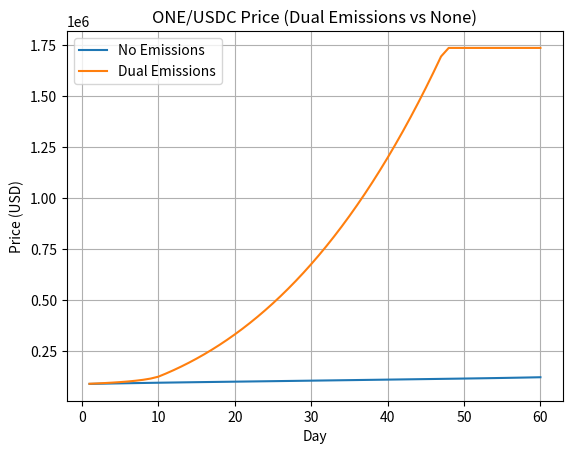
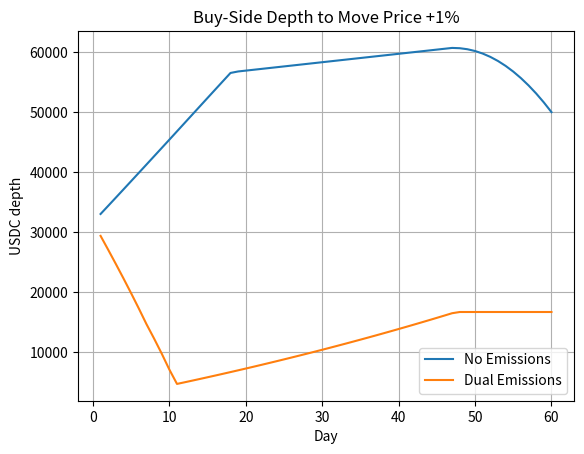
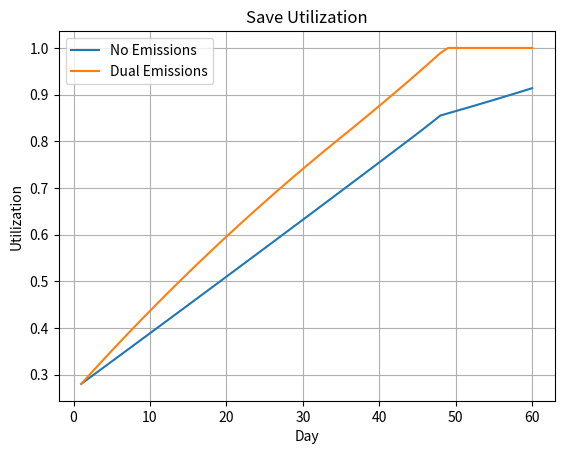
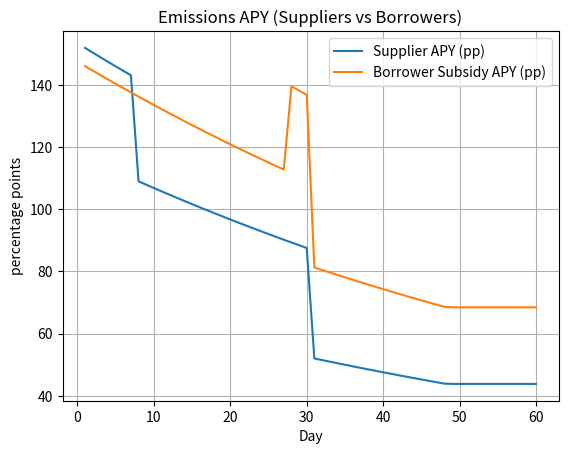
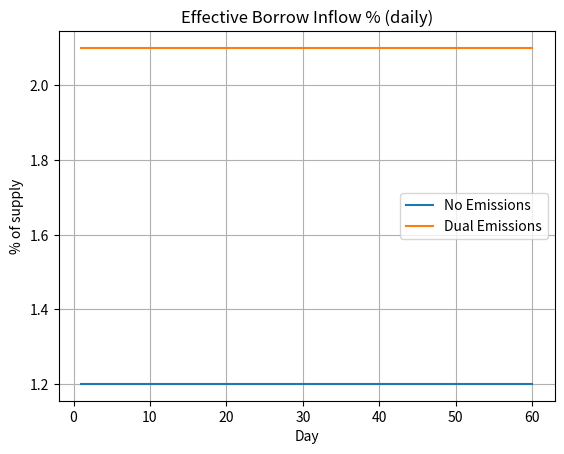

These figures' Python source, in order:

"""
simulation_dual_emissions.py — $ONE x Save Finance dual‑token incentives
Author: ChatGPT

Adds:
- Dual-token reward schedules:
  * Token A → supplier emissions (boost Save supply APY)
  * Token B → borrower emissions (offset borrow APR / boost demand)
- Buyer-attracting config: directs borrow flow to buy ONE on DEX and tunes sensitivities.
- Optional demand response: borrower emissions increase daily new borrow inflow.

Outputs:
- Two scenarios (No emissions vs Dual emissions) with plots + CSVs
- A compact grid for borrower-emission intensity vs supplier-emission intensity
"""

import os
import numpy as np
import pandas as pd
import matplotlib.pyplot as plt
from dataclasses import dataclass
from typing import Callable, Dict

# =========================
# ======== CONFIG =========
# =========================
CONFIG = dict(
    # Horizon
    T=60,

    # AMM / Market
    P0=88_000.0,
    one_reserve0=60.0,               # slightly deeper initial ONE liquidity
    dex_fee=0.003,
    daily_volume_as_tvls=0.30,       # a bit higher baseline activity to reward LPs
    lp_external_emissions_usd_per_day=0.0,

    # Save rate curve
    optimal_util=0.80,
    min_borrow_apr=0.00,
    optimal_borrow_apr=0.18,
    max_borrow_apr=1.50,

    # Reserve factor schedule (optimize for generous supplier yield below kink)
    rf_low_util=0.40,
    rf_kink=0.80,
    rf_low_val=0.03,     # 3% RF under-util → more to suppliers early
    rf_mid_val=0.10,
    rf_high_val=0.22,

    # Save supply & borrow dynamics
    save_supply_usd=2_500_000.0,
    save_borrow_util0=0.28,
    daily_borrow_inflow_pct=0.012,    # 1.2%/day base demand
    borrow_fee=0.001,
    deposit_limit_usd=4_000_000.0,

    # Ecosystem stocks
    total_one_liquidity=100.0,
    total_usdc_liquidity=4_000_000.0,

    # Behavioral response
    apy_sensitivity=3.2,
    theta_long=0.78,                  # stronger bias to buy ONE with borrowed USDC
    theta_short=0.22,
    allow_one_borrowing=False,

    # ===== Dual Emissions =====
    # Token A → Suppliers
    tokenA_price=2.0,
    tokenA_base_per_day=8_000.0,      # USD/day at mark price
    tokenA_decay_breakpoints=(30, 60),
    tokenA_low_util_boost=1.30,
    # Token B → Borrowers
    tokenB_price=1.0,
    tokenB_base_per_day=10_000.0,     # USD/day at mark price
    tokenB_decay_breakpoints=(30, 60),
    tokenB_high_util_boost=1.25,      # extra when util > 70% to keep demand strong

    # Borrower demand response (how emissions improve borrow inflow)
    demand_alpha=1.50,        # sensitivity multiplier
    demand_threshold_apy=0.05,# only boosts when borrower subsidy APY > 5%
    demand_cap=0.75,          # cap +75% boost to inflow

    # Grid knobs (optional small grid)
    grid_supplier_tokenA=[4000.0, 8000.0, 16000.0],
    grid_borrower_tokenB=[4000.0, 10000.0, 20000.0],

    # Output directory
    output_dir="outputs_dual"
)

# =========================
# ====== CORE LOGIC =======
# =========================
@dataclass
class RateModel:
    optimal_util: float
    min_borrow_apr: float
    optimal_borrow_apr: float
    max_borrow_apr: float
    rf_low_util: float
    rf_kink: float
    rf_low_val: float
    rf_mid_val: float
    rf_high_val: float

    def borrow_apr(self, u: float) -> float:
        u = max(0.0, min(1.0, u))
        if u <= self.optimal_util:
            if self.optimal_util == 0:
                return self.min_borrow_apr
            return self.min_borrow_apr + (self.optimal_borrow_apr - self.min_borrow_apr) * (u / self.optimal_util)
        rem = (u - self.optimal_util) / max(1e-9, (1.0 - self.optimal_util))
        return self.optimal_borrow_apr + rem * (self.max_borrow_apr - self.optimal_borrow_apr)

    def reserve_factor(self, u: float) -> float:
        if u < self.rf_low_util:
            return self.rf_low_val
        if u <= self.rf_kink:
            return self.rf_mid_val
        return self.rf_high_val

    def supply_apr(self, u: float) -> float:
        return self.borrow_apr(u) * u * (1.0 - self.reserve_factor(u))


def tokenA_fn_factory(base_usd_per_day: float, bp=(30,60), low_util_boost=1.30):
    d1, d2 = bp
    def _fn(day:int, util:float) -> float:
        if day <= d1: v = base_usd_per_day
        elif day <= d2: v = base_usd_per_day * 0.60
        else: v = base_usd_per_day * 0.35
        if util < 0.40: v *= low_util_boost
        return v
    return _fn

def tokenB_fn_factory(base_usd_per_day: float, bp=(30,60), high_util_boost=1.25):
    d1, d2 = bp
    def _fn(day:int, util:float) -> float:
        if day <= d1: v = base_usd_per_day
        elif day <= d2: v = base_usd_per_day * 0.60
        else: v = base_usd_per_day * 0.35
        if util > 0.70: v *= high_util_boost
        return v
    return _fn

# AMM helpers
def pool_price(x,y): return y/x if x>0 else float("inf")
def swap_usdc_for_one(x,y,usdc_in,fee):
    usdc_in_eff = usdc_in*(1.0-fee); k=x*y; new_y=y+usdc_in_eff; new_x=k/new_y; one_out=x-new_x
    return max(new_x,1e-9), max(new_y,1e-9), max(one_out,0.0)
def swap_one_for_usdc(x,y,one_in,fee):
    one_in_eff = one_in*(1.0-fee); k=x*y; new_x=x+one_in_eff; new_y=k/new_x; usdc_out=y-new_y
    return max(new_x,1e-9), max(new_y,1e-9), max(usdc_out,0.0)
def lp_fee_apy(daily_volume,tvl,fee):
    if tvl<=0: return 0.0
    return (daily_volume*fee/tvl)*365.0
def depth_to_move_up_1pct(x,y,fee):
    p0=pool_price(x,y); target=p0*1.01; usdc=0.0
    for _ in range(100):
        nx,ny,_=swap_usdc_for_one(x,y,usdc,fee); p=pool_price(nx,ny)
        if p>=target: break
        usdc+=max(y*0.001,1.0)
    return usdc
def soft_share(save_apy,lp_apy,sens):
    delta=save_apy-lp_apy
    return 1.0/(1.0+np.exp(-sens*delta))

# =========================
# ====== SCENARIO =========
# =========================
def run_scenario(cfg:Dict, tokenA_usd_per_day:float=0.0, tokenB_usd_per_day:float=0.0):
    # Unpack
    T=cfg["T"]; P0=cfg["P0"]; x=float(cfg["one_reserve0"]); y=float(cfg["one_reserve0"]*P0)
    dex_fee=cfg["dex_fee"]; daily_volume_as_tvls=cfg["daily_volume_as_tvls"]; lp_ext=cfg["lp_external_emissions_usd_per_day"]
    rm=RateModel(cfg["optimal_util"],cfg["min_borrow_apr"],cfg["optimal_borrow_apr"],cfg["max_borrow_apr"],
                 cfg["rf_low_util"],cfg["rf_kink"],cfg["rf_low_val"],cfg["rf_mid_val"],cfg["rf_high_val"])
    save_supply=min(cfg["save_supply_usd"],cfg["deposit_limit_usd"]); borrow_balance=save_supply*cfg["save_borrow_util0"]
    base_inflow=cfg["daily_borrow_inflow_pct"]
    total_one_liquidity=cfg["total_one_liquidity"]; apy_sensitivity=cfg["apy_sensitivity"]
    theta_long=cfg["theta_long"]; allow_one_borrowing=cfg["allow_one_borrowing"]; theta_short=cfg["theta_short"]
    one_idle=max(total_one_liquidity-x,0.0)

    tokenA_fn = tokenA_fn_factory(tokenA_usd_per_day, cfg["tokenA_decay_breakpoints"], cfg["tokenA_low_util_boost"])
    tokenB_fn = tokenB_fn_factory(tokenB_usd_per_day, cfg["tokenB_decay_breakpoints"], cfg["tokenB_high_util_boost"])

    rows=[]
    for day in range(1, T+1):
        price=pool_price(x,y); dex_tvl=x*price+y; daily_vol=daily_volume_as_tvls*dex_tvl
        lp_apy=lp_fee_apy(daily_vol,dex_tvl,dex_fee)+(lp_ext/dex_tvl*365.0 if dex_tvl>0 else 0.0)

        util=min(borrow_balance/max(save_supply,1e-9),1.0)
        supply_apr=rm.supply_apr(util)
        # Emissions
        tokenA_usd = tokenA_fn(day, util) if tokenA_usd_per_day>0 else 0.0
        tokenB_usd = tokenB_fn(day, util) if tokenB_usd_per_day>0 else 0.0
        save_apy_from_tokenA = (tokenA_usd/max(save_supply,1e-9))*365.0
        save_apy_total = supply_apr + save_apy_from_tokenA

        # Borrow demand response from Token B (convert to APY-per-supply proxy then boost inflow)
        borrower_subsidy_apy = (tokenB_usd/max(save_supply,1e-9))*365.0  # proxy
        boost = 0.0
        if borrower_subsidy_apy > cfg["demand_threshold_apy"]:
            boost = min(cfg["demand_alpha"] * (borrower_subsidy_apy - cfg["demand_threshold_apy"]), cfg["demand_cap"])
        daily_borrow_inflow_pct = base_inflow * (1.0 + boost)

        # ONE LP share shift — suppliers chasing APY
        share_to_save=soft_share(save_apy_total, lp_apy, apy_sensitivity)
        one_shift=(share_to_save-0.5)*0.10*total_one_liquidity
        max_withdrawable=max(x-6.0,0.0) # keep a slightly larger buffer
        if one_shift>0:
            move=min(one_shift,max_withdrawable); x-=move; one_idle+=move
        else:
            move=min(-one_shift,one_idle); x+=move; one_idle-=move
        y=x*price

        # Borrow accrual + inflow (after emissions boost)
        r_b=rm.borrow_apr(util)
        new_borrow_raw = save_supply*daily_borrow_inflow_pct
        remaining_liq=max(save_supply-borrow_balance,0.0)
        new_borrow=min(new_borrow_raw, remaining_liq)
        borrow_balance+=borrow_balance*(r_b/365.0)
        borrow_balance+=new_borrow

        # Directional flow to DEX: buy pressure from new USDC borrows
        usdc_for_buys=new_borrow*theta_long
        if usdc_for_buys>0:
            x,y,_=swap_usdc_for_one(x,y,usdc_for_buys,dex_fee)

        if allow_one_borrowing:
            one_for_sells=(new_borrow*theta_short)/max(price,1e-9)
            if one_for_sells>0: x,y,_=swap_one_for_usdc(x,y,one_for_sells,dex_fee)

        depth_up_1pct=depth_to_move_up_1pct(x,y,dex_fee)

        rows.append({
            "Day":day, "Price":pool_price(x,y), "DEX ONE Reserve":x, "DEX USDC Reserve":y,
            "DEX TVL (USD)":dex_tvl, "LP APY (fees+emissions)":lp_apy*100.0,
            "Save Utilization":util, "Save Supply (USD)":save_supply,
            "Save Borrow Balance (USD)":borrow_balance,
            "Supplier Emissions USD/day": tokenA_usd,
            "Borrower Emissions USD/day": tokenB_usd,
            "Supplier APY Emissions (pp)": save_apy_from_tokenA*100.0,
            "Borrower Subsidy APY (proxy, pp)": borrower_subsidy_apy*100.0,
            "Save APY (total)": save_apy_total*100.0,
            "Depth to +1% (USDC)": depth_up_1pct,
            "ONE idle": one_idle,
            "Borrow inflow pct (effective)": daily_borrow_inflow_pct*100.0
        })

        # Grow Save supply when attractive
        if save_apy_total > lp_apy:
            save_supply=min(save_supply*1.01, cfg["deposit_limit_usd"])

    return pd.DataFrame(rows)

def ensure_dir(p): os.makedirs(p, exist_ok=True)
def save_df(df, path): df.to_csv(path, index=False)

def plot_series(xs, ys, title, xlabel, ylabel, out_path, legend=None):
    plt.figure()
    for i,y in enumerate(ys):
        plt.plot(xs, y, label=None if not legend else legend[i])
    plt.title(title); plt.xlabel(xlabel); plt.ylabel(ylabel); plt.grid(True)
    if legend: plt.legend()
    plt.savefig(out_path, bbox_inches="tight"); plt.close()

def run_dual_scenarios(cfg:Dict, outdir:str):
    ensure_dir(outdir)
    # Scenario 1: No emissions
    s0 = run_scenario(cfg, 0.0, 0.0)
    # Scenario 2: Dual emissions (TokenA to suppliers, TokenB to borrowers)
    s1 = run_scenario(cfg, cfg["tokenA_base_per_day"], cfg["tokenB_base_per_day"])

    save_df(s0, os.path.join(outdir, "scenario0_no_emissions.csv"))
    save_df(s1, os.path.join(outdir, "scenario1_dual_emissions.csv"))

    # Summary
    summary = pd.DataFrame({
        "Metric":[
            "Final Price (USD)","DEX ONE Reserve","DEX USDC Reserve","DEX TVL (USD)",
            "Depth to +1% (USDC)","Save Utilization","Save Borrow Balance (USD)",
            "Supplier APY Emissions (pp)","Borrower Subsidy APY (pp)","Borrow inflow pct (effective)"
        ],
        "No Emissions":[
            s0["Price"].iloc[-1], s0["DEX ONE Reserve"].iloc[-1], s0["DEX USDC Reserve"].iloc[-1], s0["DEX TVL (USD)"].iloc[-1],
            s0["Depth to +1% (USDC)"].iloc[-1], s0["Save Utilization"].iloc[-1], s0["Save Borrow Balance (USD)"].iloc[-1],
            s0["Supplier APY Emissions (pp)"].iloc[-1] if "Supplier APY Emissions (pp)" in s0 else 0.0,
            s0["Borrower Subsidy APY (proxy, pp)"].iloc[-1] if "Borrower Subsidy APY (proxy, pp)" in s0 else 0.0,
            s0["Borrow inflow pct (effective)"].iloc[-1]
        ],
        "Dual Emissions":[
            s1["Price"].iloc[-1], s1["DEX ONE Reserve"].iloc[-1], s1["DEX USDC Reserve"].iloc[-1], s1["DEX TVL (USD)"].iloc[-1],
            s1["Depth to +1% (USDC)"].iloc[-1], s1["Save Utilization"].iloc[-1], s1["Save Borrow Balance (USD)"].iloc[-1],
            s1["Supplier APY Emissions (pp)"].iloc[-1], s1["Borrower Subsidy APY (proxy, pp)"].iloc[-1],
            s1["Borrow inflow pct (effective)"].iloc[-1]
        ]
    })
    save_df(summary, os.path.join(outdir, "summary.csv"))

    xs = s0["Day"]
    plot_series(xs, [s0["Price"], s1["Price"]], "ONE/USDC Price (Dual Emissions vs None)", "Day", "Price (USD)",
                os.path.join(outdir, "price.png"), legend=["No Emissions","Dual Emissions"])
    plot_series(xs, [s0["Depth to +1% (USDC)"], s1["Depth to +1% (USDC)"]], "Buy-Side Depth to Move Price +1%", "Day", "USDC depth",
                os.path.join(outdir, "depth.png"), legend=["No Emissions","Dual Emissions"])
    plot_series(xs, [s0["Save Utilization"], s1["Save Utilization"]], "Save Utilization", "Day", "Utilization",
                os.path.join(outdir, "util.png"), legend=["No Emissions","Dual Emissions"])
    plot_series(xs, [s1["Supplier APY Emissions (pp)"], s1["Borrower Subsidy APY (proxy, pp)"]],
                "Emissions APY (Suppliers vs Borrowers)", "Day", "percentage points",
                os.path.join(outdir, "emissions_apys.png"), legend=["Supplier APY (pp)","Borrower Subsidy APY (pp)"])
    plot_series(xs, [s0["Borrow inflow pct (effective)"], s1["Borrow inflow pct (effective)"]],
                "Effective Borrow Inflow % (daily)", "Day", "% of supply",
                os.path.join(outdir, "borrow_inflow_pct.png"), legend=["No Emissions","Dual Emissions"])

    return s0, s1, summary


def run_mini_grid(cfg:Dict, outdir:str):
    ensure_dir(outdir)
    rows=[]
    for a in cfg["grid_supplier_tokenA"]:
        for b in cfg["grid_borrower_tokenB"]:
            df = run_scenario(cfg, a, b)
            rows.append({
                "SupplierTokenA_USDday": a,
                "BorrowerTokenB_USDday": b,
                "FinalPrice": df["Price"].iloc[-1],
                "DepthTo+1%": df["Depth to +1% (USDC)"].iloc[-1],
                "Utilization": df["Save Utilization"].iloc[-1],
                "BorrowInflowEff%": df["Borrow inflow pct (effective)"].iloc[-1]
            })
    grid = pd.DataFrame(rows)
    grid.to_csv(os.path.join(outdir, "grid_dual_emissions.csv"), index=False)
    return grid


def main(cfg:Dict):
    out = cfg["output_dir"]
    os.makedirs(out, exist_ok=True)
    import json; open(os.path.join(out,"config_used.json"),"w").write(json.dumps(cfg, indent=2))

    s0,s1,sumdf = run_dual_scenarios(cfg, os.path.join(out,"dual_scenarios"))
    grid = run_mini_grid(cfg, os.path.join(out,"mini_grid"))
    print("Done. Outputs in", os.path.abspath(out))


if __name__ == "__main__":
    main(CONFIG)
